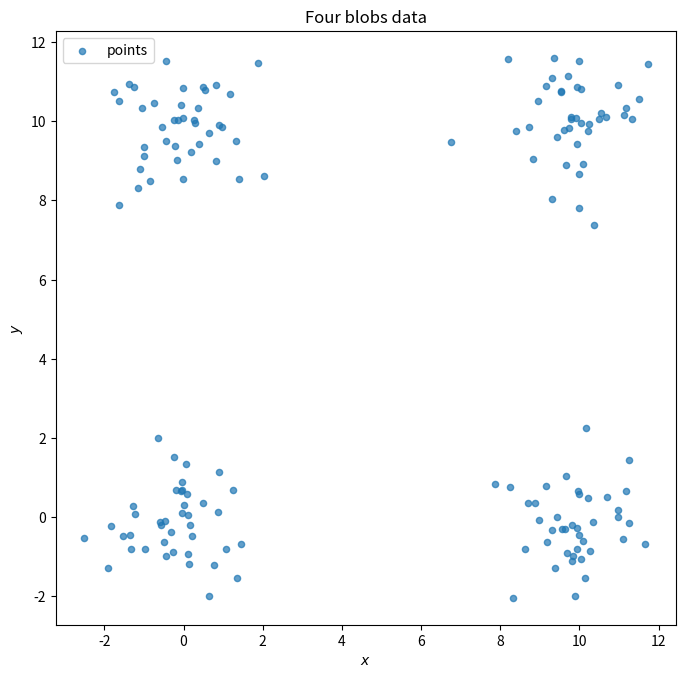

Write the Python code that produced this figure.
import numpy as np
import matplotlib.pyplot as plt

def four_blobs():
    rng = np.random.default_rng(7)
    centers = np.array([[0, 0], [10, 0], [0, 10], [10, 10]], float)
    return np.vstack([c + rng.normal(0, 1.0, (40, 2)) for c in centers])

X = four_blobs()

fig, ax = plt.subplots(1, 1, figsize=(8, 8))
ax.scatter(X[:, 0], X[:, 1], s=20, alpha=0.7, label="points")
ax.set_aspect(
    "equal"
)  # both axes are real data, so equal units keep the stretch honest
ax.set_xlabel("$x$")
ax.set_ylabel("$y$")
ax.set_title("Four blobs data")
ax.legend()
plt.show()

def kpp(X, K, rng):
    m = len(X)
    idx = [rng.integers(m)]
    D2 = ((X - X[idx[0]]) ** 2).sum(1)
    for _ in range(K - 1):
        j = rng.choice(m, p=D2 / D2.sum())
        idx.append(j)
        D2 = np.minimum(D2, ((X - X[j]) ** 2).sum(1))
    return X[idx].copy()

# 3-d Broadcasting part -- To be understood
def lloyd(X, mu):
    mu = mu.copy()
    c_old = None
    for _ in range(500):
        c = ((X[:, None] - mu[None]) ** 2).sum(-1).argmin(1)
        if c_old is not None and (c == c_old).all():
            break
        c_old = c
        for k in range(len(mu)):
            if (c == k).any():
                mu[k] = X[c == k].mean(0)
    return mu, c, ((X - mu[c]) ** 2).sum(-1).mean()

def best_J(X, K, runs=10):
    return min(lloyd(X, kpp(X, K, np.random.default_rng(s)))[2] for s in range(runs))

print([round(best_J(X, K), 2) for K in range(1, 11)])
print("K=m J", round(best_J(X[:20], 20, 1), 4))

# Scratch cell
# print(X)
print("---")
# print(X[:, None])
a = np.array([[1, 2], [3, 4]])
print(a)
print(a[:, None])
